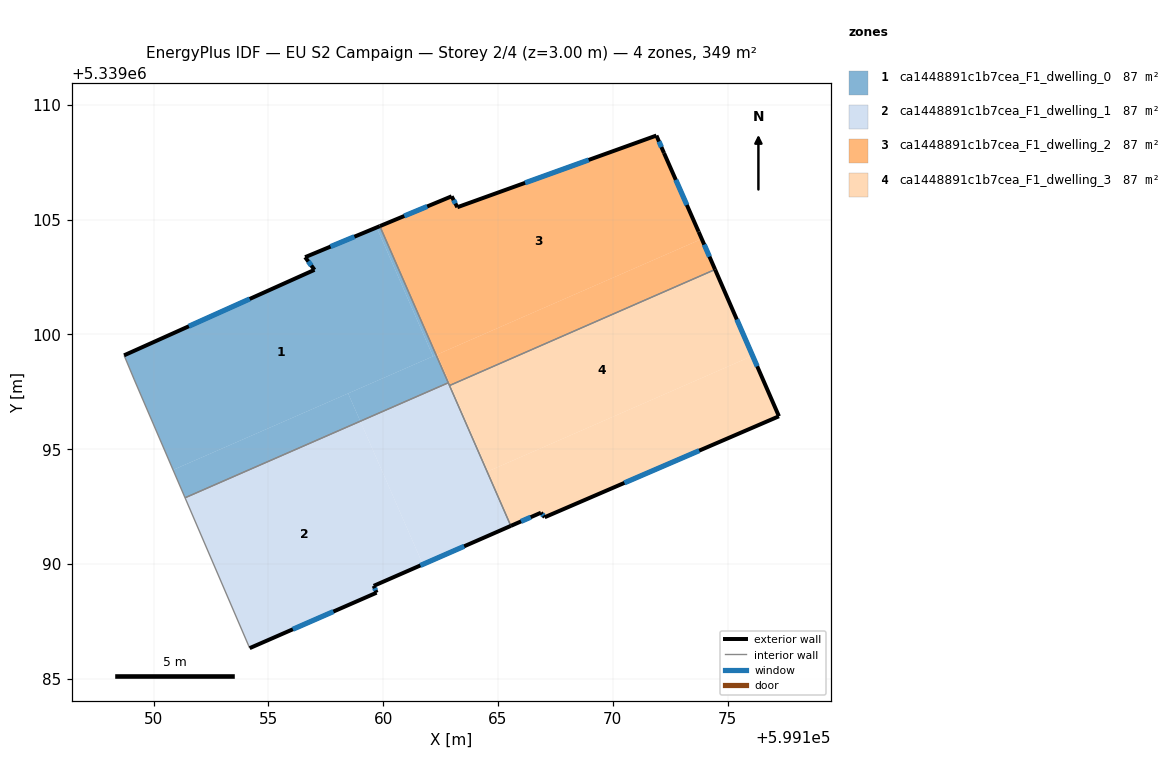
=== STOREY PLAN SPEC (per zone: floor XY polygon, exterior-wall plan segments, windows/doors) ===
zone 1: ca1448891c1b7cea_F1_dwelling_0  (87.2 m²)
  floor: (599159.72, 5339104.66) (599162.17, 5339099.04) (599150.85, 5339094.10) (599149.17, 5339098.02) (599148.72, 5339099.09) (599157.01, 5339102.81) (599156.60, 5339103.36)
  floor: (599159.86, 5339104.72) (599162.31, 5339099.10) (599162.17, 5339099.04) (599159.72, 5339104.66)
  floor: (599158.48, 5339097.43) (599159.01, 5339096.22) (599151.37, 5339092.88) (599150.85, 5339094.10)
  floor: (599162.31, 5339099.10) (599162.84, 5339097.89) (599159.01, 5339096.22) (599158.48, 5339097.43)
  exterior wall: (599156.60, 5339103.36) – (599157.01, 5339102.81)  [0.7 m]
    window: (599156.74, 5339103.18) – (599156.87, 5339103.00)  [0.2 m²]
  exterior wall: (599159.86, 5339104.72) – (599156.60, 5339103.36)  [3.5 m]
    window: (599158.75, 5339104.26) – (599157.71, 5339103.82)  [1.1 m²]
  exterior wall: (599157.01, 5339102.81) – (599148.72, 5339099.09)  [9.1 m]
    window: (599154.19, 5339101.54) – (599151.54, 5339100.36)  [2.8 m²]
  interior walls: 4
zone 2: ca1448891c1b7cea_F1_dwelling_1  (87.2 m²)
  floor: (599159.01, 5339096.22) (599161.73, 5339089.98) (599159.59, 5339089.05) (599159.71, 5339088.75) (599154.19, 5339086.33) (599151.37, 5339092.88)
  floor: (599162.84, 5339097.89) (599165.56, 5339091.66) (599161.73, 5339089.98) (599159.01, 5339096.22)
  exterior wall: (599159.59, 5339089.05) – (599165.56, 5339091.66)  [6.5 m]
    window: (599161.62, 5339089.94) – (599163.53, 5339090.77)  [2.0 m²]
  exterior wall: (599159.71, 5339088.75) – (599159.59, 5339089.05)  [0.3 m]
    window: (599159.67, 5339088.85) – (599159.63, 5339088.95)  [0.1 m²]
  exterior wall: (599154.19, 5339086.33) – (599159.71, 5339088.75)  [6.0 m]
    window: (599156.07, 5339087.16) – (599157.83, 5339087.93)  [1.8 m²]
  interior walls: 4
zone 3: ca1448891c1b7cea_F1_dwelling_2  (87.2 m²)
  floor: (599172.23, 5339107.90) (599173.74, 5339104.47) (599173.88, 5339104.16) (599162.31, 5339099.10) (599159.86, 5339104.72) (599162.98, 5339106.01) (599163.23, 5339105.54) (599171.90, 5339108.66)
  floor: (599173.88, 5339104.16) (599174.46, 5339102.83) (599162.94, 5339097.79) (599162.36, 5339099.12)
  floor: (599162.36, 5339099.12) (599162.94, 5339097.79) (599162.89, 5339097.77) (599162.31, 5339099.10)
  exterior wall: (599171.90, 5339108.66) – (599163.23, 5339105.54)  [9.2 m]
    window: (599168.95, 5339107.60) – (599166.18, 5339106.60)  [2.8 m²]
  exterior wall: (599172.23, 5339107.90) – (599171.90, 5339108.66)  [0.8 m]
    window: (599172.12, 5339108.16) – (599172.02, 5339108.40)  [0.3 m²]
  exterior wall: (599173.74, 5339104.47) – (599172.23, 5339107.90)  [3.7 m]
    window: (599173.23, 5339105.64) – (599172.75, 5339106.73)  [1.1 m²]
  exterior wall: (599174.46, 5339102.83) – (599173.74, 5339104.47)  [1.8 m]
    window: (599174.21, 5339103.39) – (599173.99, 5339103.91)  [0.5 m²]
  exterior wall: (599162.98, 5339106.01) – (599159.86, 5339104.72)  [3.4 m]
    window: (599161.92, 5339105.57) – (599160.92, 5339105.16)  [1.0 m²]
  exterior wall: (599163.23, 5339105.54) – (599162.98, 5339106.01)  [0.5 m]
    window: (599163.15, 5339105.70) – (599163.07, 5339105.85)  [0.2 m²]
  interior walls: 3
zone 4: ca1448891c1b7cea_F1_dwelling_3  (87.2 m²)
  floor: (599176.09, 5339099.07) (599177.24, 5339096.43) (599167.04, 5339092.04) (599166.87, 5339092.23) (599165.56, 5339091.66) (599162.89, 5339097.77) (599162.94, 5339097.79) (599164.58, 5339094.04)
  floor: (599174.46, 5339102.83) (599176.09, 5339099.07) (599164.58, 5339094.04) (599162.94, 5339097.79)
  exterior wall: (599177.24, 5339096.43) – (599174.46, 5339102.83)  [7.0 m]
    window: (599176.29, 5339098.61) – (599175.40, 5339100.65)  [2.1 m²]
  exterior wall: (599167.04, 5339092.04) – (599177.24, 5339096.43)  [11.1 m]
    window: (599170.51, 5339093.53) – (599173.77, 5339094.94)  [3.4 m²]
  exterior wall: (599166.87, 5339092.23) – (599167.04, 5339092.04)  [0.3 m]
    window: (599166.93, 5339092.17) – (599166.98, 5339092.10)  [0.1 m²]
  exterior wall: (599165.56, 5339091.66) – (599166.87, 5339092.23)  [1.4 m]
    window: (599166.01, 5339091.86) – (599166.43, 5339092.04)  [0.4 m²]
  interior walls: 2

=== DERIVED (storey summary) ===
Building: EU S2 Campaign
Storey: 2 of 4  (floor level z = 3.00 m)
Storey gross floor area: 348.9 m²
Zones on this storey: 4
  - ca1448891c1b7cea_F1_dwelling_0: floor 87.2 m²; exterior wall 13.3 m (39.9 m²); 3 window(s) 4.1 m²; WWR 10.2%
  - ca1448891c1b7cea_F1_dwelling_1: floor 87.2 m²; exterior wall 12.9 m (38.6 m²); 3 window(s) 3.9 m²; WWR 10.2%
  - ca1448891c1b7cea_F1_dwelling_2: floor 87.2 m²; exterior wall 19.5 m (58.5 m²); 6 window(s) 6.0 m²; WWR 10.2%
  - ca1448891c1b7cea_F1_dwelling_3: floor 87.2 m²; exterior wall 19.8 m (59.3 m²); 4 window(s) 6.1 m²; WWR 10.2%
Zone adjacency (shared interzone walls):
  - ca1448891c1b7cea_F1_dwelling_0 ↔ ca1448891c1b7cea_F1_dwelling_1
  - ca1448891c1b7cea_F1_dwelling_0 ↔ ca1448891c1b7cea_F1_dwelling_2
  - ca1448891c1b7cea_F1_dwelling_1 ↔ ca1448891c1b7cea_F1_dwelling_2
  - ca1448891c1b7cea_F1_dwelling_1 ↔ ca1448891c1b7cea_F1_dwelling_3
  - ca1448891c1b7cea_F1_dwelling_2 ↔ ca1448891c1b7cea_F1_dwelling_3